Run: headless pygame with SDL's dummy video driver; simulated clock (each Clock.tick advances the game by its frame time, no real sleeping); random seed 0; keys injected as events and as key.get_pressed() state; no mouse input.
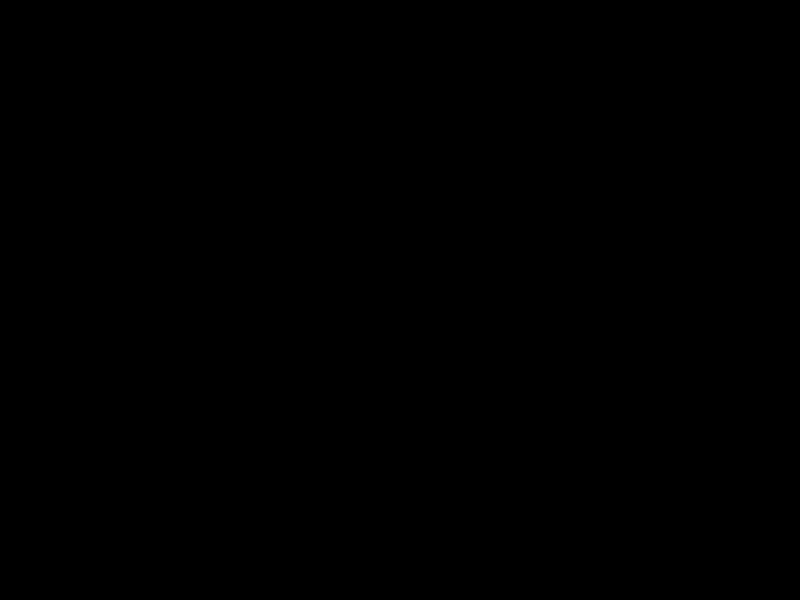
Frame 1 of 4 · flips 1–60 · no input
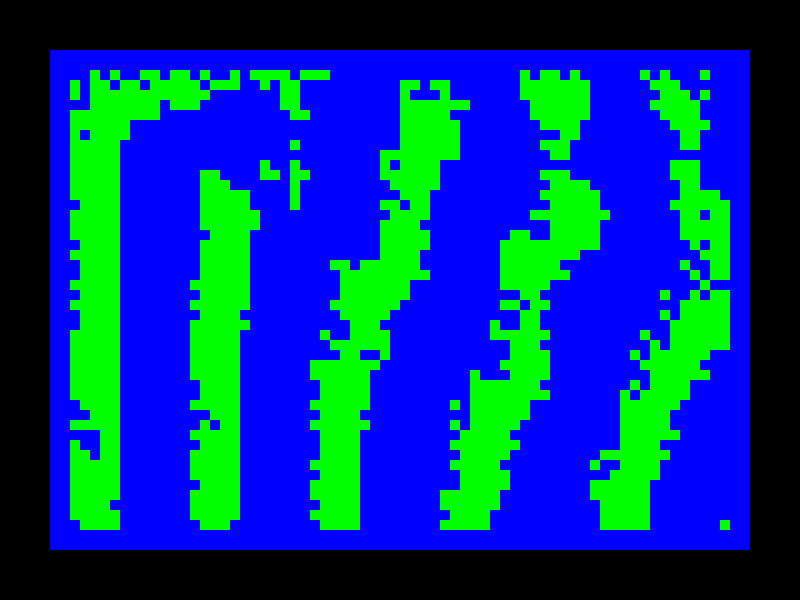
Frame 2 of 4 · flips 61–180 · tapped SPACE, RETURN · held RIGHT (→), D
Frame 3 of 4 · flips 181–300 · held DOWN (↓), S · screen unchanged from frame 2, image omitted
Frame 4 of 4 · flips 301–420 · held LEFT (←), A, UP (↑), W · screen unchanged from frame 3, image omitted

The pygame program that drew these frames:

import pygame
import sys
import random

# Colors
WHITE = (255, 255, 255)
BLACK = (0,0,0)
BLUE = (0, 0, 255)
GREEN = (0, 255, 0)
BROWN = (165, 42, 42)
YELLOW = (255, 255, 0)
DARK_GREEN = (0, 100, 0)

# Player (rectangle) settings
# player_pos = pygame.Rect(375, 275, 50, 50)
# player_speed = 5


    # Key handling
    # keys = pygame.key.get_pressed()
    # if keys[pygame.K_LEFT]:
    #     player_pos.x -= player_speed
    # if keys[pygame.K_RIGHT]:
    #     player_pos.x += player_speed
    # if keys[pygame.K_UP]:
    #     player_pos.y -= player_speed
    # if keys[pygame.K_DOWN]:
    #     player_pos.y += player_speed

    # Draw player
    # pygame.draw.rect(screen, BLUE, player_pos)

    # Update display
    # pygame.display.flip()

class Map:
    def __init__(self, width, height):
        self.width = width
        self.height = height
        self.tiles = [70, 50]  # tile count
        self.size = [10, 10]   # tile size
        self.arr = self.new()  # Initialize the map array
        self.generate_map()

    def new(self):
        return [[0 for _ in range(self.tiles[0])] for _ in range(self.tiles[1])]

    def draw(self, screen):
        # Placeholder for map drawing 
        for i in range(len(self.arr)):
            print(self.arr[i])
            for j in range(len(self.arr[0])):
                # Draw each tile based on its type
                if self.arr[i][j] == 0:
                    pygame.draw.rect(screen, BLUE, (j * self.size[0] + 50, i * self.size[1] + 50, self.size[0], self.size[1]))
                elif self.arr[i][j] == 1:
                    pygame.draw.rect(screen, GREEN, (j * self.size[0] + 50, i * self.size[1] + 50, self.size[0], self.size[1]))
                elif self.arr[i][j] == 2:
                    pygame.draw.rect(screen, BROWN, (j * self.size[0] + 50, i * self.size[1] + 50, self.size[0], self.size[1]))
                elif self.arr[i][j] == 3:
                    pygame.draw.rect(screen, WHITE, (j * self.size[0] + 50, i * self.size[1] + 50, self.size[0], self.size[1]))
                elif self.arr[i][j] == 4:
                    pygame.draw.rect(screen, YELLOW, (j * self.size[0] + 50, i * self.size[1] + 50, self.size[0], self.size[1]))
                elif self.arr[i][j] == 5:
                    pygame.draw.rect(screen, DARK_GREEN, (j * self.size[0] + 50, i * self.size[1] + 50, self.size[0], self.size[1]))

    def cal(self, x, y):
        val = 0
        origin_x = x - 5
        origin_y = y - 7
        for i in range(origin_x, x):
            for j in range(origin_y, y):
                if i >= 0 and j >= 0 and i < len(self.arr) and j < len(self.arr[0]):
                    if self.arr[i][j] == 1:
                        val += 1
        return val

    def generate_map(self):
        for i in range(2, len(self.arr)-2):
            for j in range(2 , len(self.arr[0])-2):
                if i != 0 and i != len(self.arr) - 1:
                    rand_val = random.randint(0, 12)
                    point = 0
                    if j >= 1 and j <= len(self.arr[0]) - 2:
                        if self.arr[i - 1][j - 1] == 1:
                            point += 1
                        if self.arr[i - 1][j] == 1:
                            point += 1
                        # if self.arr[i - 1][j + 1] == 1:
                        #     point += 1
                        if self.arr[i][j - 1] == 1:
                            point += 1
                        
                        if self.arr[i - 2][j - 2] == 1:
                            point += 1

                        if self.arr[i - 2][j - 1] == 1:
                            point += 1
                        if self.arr[i - 2][j] == 1:
                            point += 1
                        # if self.arr[i - 2][j + 1] == 1:
                        #     point += 1
                        # if self.arr[i - 2][j + 2] == 1:
                        #     point += 1

                        if self.arr[i - 1][j - 2] == 1:
                            point += 1
                        if self.arr[i - 1][j - 1] == 1:
                            point += 1
                        # if self.arr[i - 1][j + 2] == 1:
                        #     point += 1


                        if self.arr[i - 3][j - 3] == 1:
                            point += 1
                        if self.arr[i - 3][j - 2] == 1:
                            point += 1
                        if self.arr[i - 3][j - 1] == 1:
                            point += 1
                        if self.arr[i - 3][j] == 1:
                            point += 1
                        if self.arr[i - 2][j - 3] == 1:
                            point += 1
                        if self.arr[i - 1][j - 3] == 1:
                            point += 1
                        if self.arr[i][j - 3] == 1:
                            point += 1
                        # if self.arr[][] == 1:
                        #     point += 1

                        # control = 0
                        # if i >= 5 and j >= 7:
                        control = self.cal(i, j)

                        prob = 10 - point * 2.5 + control * 1.5
                        if rand_val > prob:
                            self.arr[i][j] = 1
                    else:
                        self.arr[i][j] = random.choice([0, 1])  # Fix: use random module
                else:
                    self.arr[i][j] = random.choice([0, 1])  # Optional: fill borders

        for i in range(len(self.arr)):
            for j in range(len(self.arr[0])):
                if i == 0 or i == len(self.arr) - 1 or j <= 1 or j >= len(self.arr[0]) - 2:
                    self.arr[i][j] = 0

        self.transform_map()

    def transform_map(self):
        # for i in range(len(self.arr)):
        #     for j in range(len(self.arr[0])):
                
        pass

    def update(self):
        # Placeholder for map update logic
        pass

def main():

    # Initialize Pygame
    pygame.init()

    # Screen settings
    WIDTH, HEIGHT = 800, 600
    screen = pygame.display.set_mode((WIDTH, HEIGHT))

    # Clock for controlling FPS
    clock = pygame.time.Clock()
    FPS = 60

    map = Map(700, 500)
    # map.draw(screen)

    # area = pygame.Rect(50, 50, 10, 10)

    # pygame.draw.rect(screen, BLUE, area)
    # Game Loop
    running = True
    while running:
        # clock.tick(FPS)  # Limit FPS
        pygame.display.set_caption(f"Map and fps :{clock.tick(FPS)}")

        # screen.fill(BLACK)  # Clear screen

        # Event handling
        for event in pygame.event.get():
            if event.type == pygame.QUIT:
                running = False
            elif event.type == pygame.KEYDOWN:
                if event.key == pygame.K_ESCAPE:
                    running = False
                elif event.key == pygame.K_SPACE:
                    map.arr = map.new()
                    map.generate_map()
                    map.draw(screen)

        pygame.display.flip()




    # Quit Pygame
    pygame.quit()
    sys.exit()

main()
